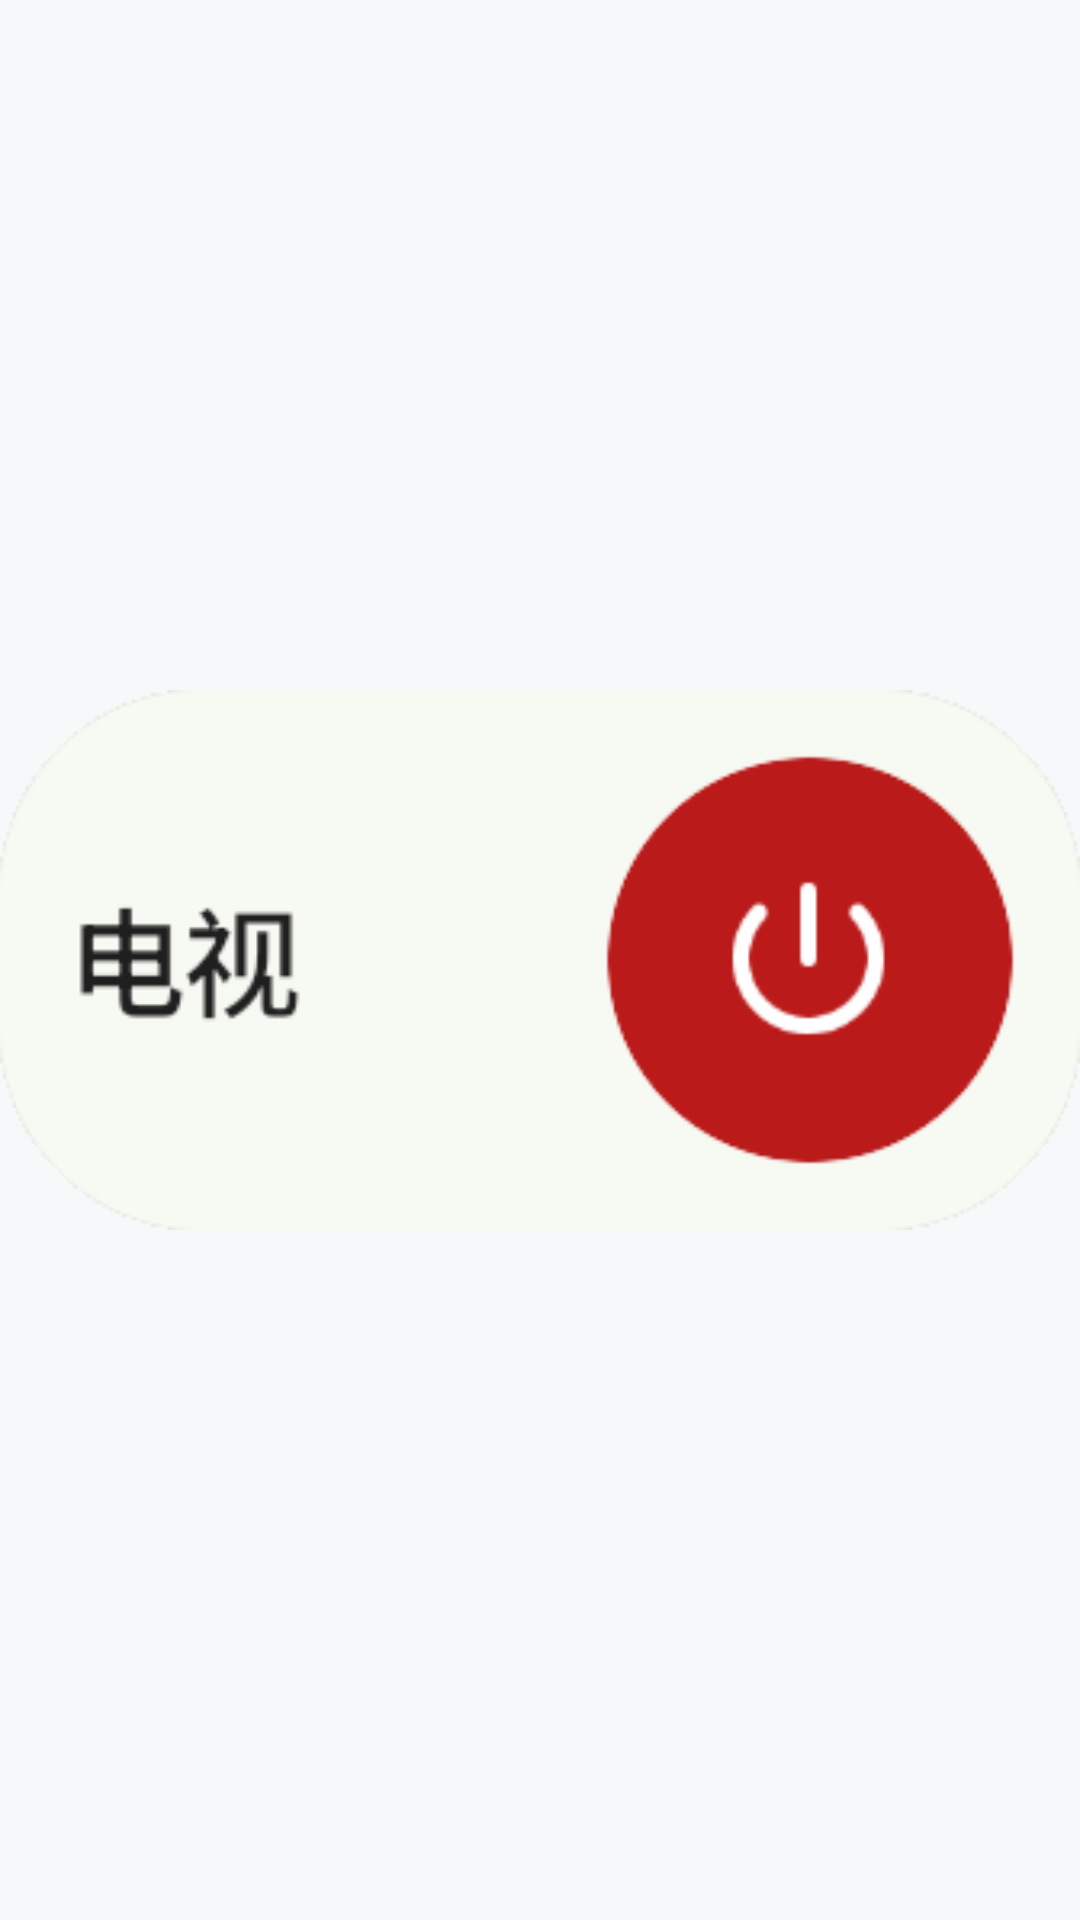

Android layout source for this screen:
<!-- AndroidManifest.xml: application theme Theme.IrRemote -->
<!-- res/layout/widget_single_preview_hans.xml -->
<?xml version="1.0" encoding="utf-8"?>
<ImageView xmlns:android="http://schemas.android.com/apk/res/android"
    android:layout_width="match_parent"
    android:layout_height="match_parent"
    android:scaleType="fitCenter"
    android:src="@drawable/widget_picker_hans_single"
    android:contentDescription="@string/widget_picker_hans_single_description" />
<!-- resources referenced by this layout -->
<resources>
  <!-- drawable widget_picker_hans_single: webp bitmap (drawable-night-nodpi, 3598 bytes) -->
  <string name="widget_picker_hans_single_description" translatable="false">选择一个常用按键，在桌面直接遥控</string>
  <style name="Theme.IrRemote" parent="Theme.AppCompat.Light.NoActionBar">
          <item name="android:statusBarColor">@android:color/transparent</item>
          <item name="android:navigationBarColor">@android:color/transparent</item>
          <item name="android:windowLightStatusBar">true</item>
          <item name="android:windowBackground">@color/splash_screen_bg</item>
      </style>
  <color name="splash_screen_bg">#F6F8FA</color>
</resources>
